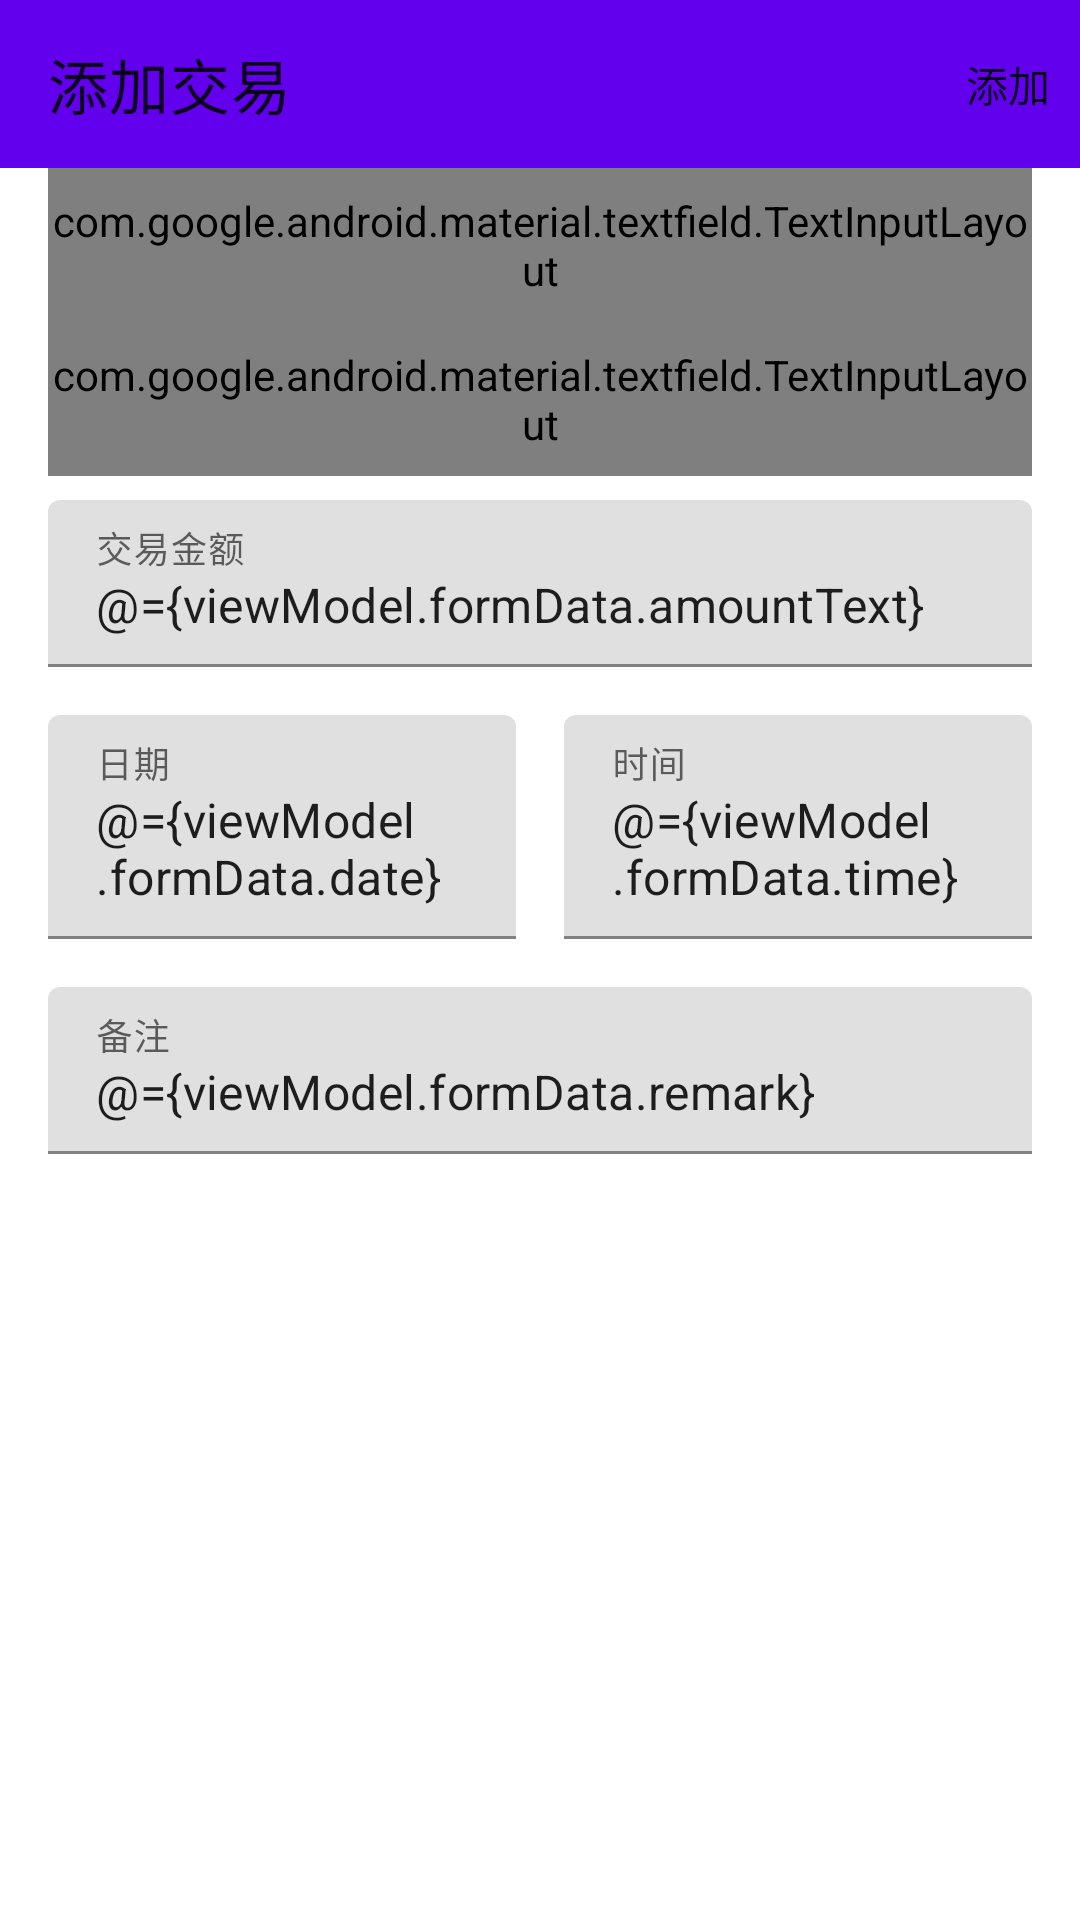

The Android layout XML behind this screen, and the referenced resources:
<!-- AndroidManifest.xml: application theme Theme.Accounting -->
<!-- res/layout/activity_add_txn.xml -->
<?xml version="1.0" encoding="utf-8"?>
<layout xmlns:android="http://schemas.android.com/apk/res/android"
    xmlns:app="http://schemas.android.com/apk/res-auto">

    <data>

        <variable
            name="viewModel"
            type="com.example.accounting.ui.viewmodel.activity.AddTxnActViewModel" />
    </data>

    <RelativeLayout
        android:layout_width="match_parent"
        android:layout_height="match_parent"
        app:marginBottom="@{viewModel.navigationHeight}"
        app:paddingTop="@{viewModel.statusHeight}">

        <com.google.android.material.appbar.AppBarLayout
            android:id="@+id/appBarLayout"
            android:layout_width="match_parent"
            android:layout_height="wrap_content">

            <com.google.android.material.appbar.MaterialToolbar
                android:id="@+id/topAppBar"
                android:layout_width="match_parent"
                android:layout_height="?attr/actionBarSize"
                app:menu="@menu/add_top_bar_menu"
                app:navigationIcon="@drawable/ic_close"
                app:title="添加交易" />

        </com.google.android.material.appbar.AppBarLayout>

        <LinearLayout
            android:layout_width="match_parent"
            android:layout_height="0dp"
            android:layout_below="@id/appBarLayout"
            android:layout_alignParentBottom="true"
            android:orientation="vertical"
            android:paddingHorizontal="16dp">

            <com.google.android.material.button.MaterialButtonToggleGroup
                android:id="@+id/toggleButton"
                android:layout_width="match_parent"
                android:layout_height="wrap_content"
                android:gravity="center"
                android:paddingHorizontal="50dp"
                app:incomeOrExpense="@{viewModel.formData.incomeOrExpense}"
                app:singleSelection="true">

                <Button
                    android:id="@+id/button1"
                    style="?attr/materialButtonOutlinedStyle"
                    android:layout_width="0dp"
                    android:layout_height="wrap_content"
                    android:layout_weight="1"
                    android:text="收入" />

                <Button
                    android:id="@+id/button2"
                    style="?attr/materialButtonOutlinedStyle"
                    android:layout_width="0dp"
                    android:layout_height="wrap_content"
                    android:layout_weight="1"
                    android:text="支出" />

            </com.google.android.material.button.MaterialButtonToggleGroup>

            <com.google.android.material.textfield.TextInputLayout
                style="@style/Widget.Material3.TextInputLayout.OutlinedBox.ExposedDropdownMenu"
                android:layout_width="match_parent"
                android:layout_height="wrap_content"
                android:hint="交易账户"
                android:paddingVertical="8dp">

                <AutoCompleteTextView
                    android:id="@+id/txn_acct"
                    android:layout_width="match_parent"
                    android:layout_height="wrap_content"
                    android:inputType="none"
                    android:spinnerMode="dropdown"
                    android:text="@={viewModel.formData.acctName}" />

            </com.google.android.material.textfield.TextInputLayout>

            <com.google.android.material.textfield.TextInputLayout
                style="@style/Widget.Material3.TextInputLayout.OutlinedBox.ExposedDropdownMenu"
                android:layout_width="match_parent"
                android:layout_height="wrap_content"
                android:hint="交易类型"
                android:paddingVertical="8dp">

                <AutoCompleteTextView
                    android:id="@+id/txn_type"
                    android:layout_width="match_parent"
                    android:layout_height="wrap_content"
                    android:inputType="none"
                    android:spinnerMode="dropdown"
                    android:text="@={viewModel.formData.txnType}" />

            </com.google.android.material.textfield.TextInputLayout>

            <com.google.android.material.textfield.TextInputLayout
                android:layout_width="match_parent"
                android:layout_height="wrap_content"
                android:hint="交易金额"
                android:paddingVertical="8dp"
                app:endIconMode="clear_text">

                <com.google.android.material.textfield.TextInputEditText
                    android:id="@+id/txn_amount"
                    android:layout_width="match_parent"
                    android:layout_height="wrap_content"
                    android:maxLines="1"
                    android:text="@={viewModel.formData.amountText}" />

            </com.google.android.material.textfield.TextInputLayout>

            <LinearLayout
                android:layout_width="match_parent"
                android:layout_height="wrap_content"
                android:orientation="horizontal">

                <com.google.android.material.textfield.TextInputLayout
                    android:layout_width="0dp"
                    android:layout_height="wrap_content"
                    android:layout_weight="1"
                    android:hint="日期"
                    android:paddingVertical="8dp"
                    android:paddingRight="8dp">

                    <com.google.android.material.textfield.TextInputEditText
                        android:id="@+id/txn_date"
                        android:layout_width="match_parent"
                        android:layout_height="wrap_content"
                        android:focusable="false"
                        android:text="@={viewModel.formData.date}" />

                </com.google.android.material.textfield.TextInputLayout>

                <com.google.android.material.textfield.TextInputLayout
                    android:layout_width="0dp"
                    android:layout_height="wrap_content"
                    android:layout_weight="1"
                    android:hint="时间"
                    android:paddingVertical="8dp"
                    android:paddingLeft="8dp">

                    <com.google.android.material.textfield.TextInputEditText
                        android:id="@+id/txn_time"
                        android:layout_width="match_parent"
                        android:layout_height="wrap_content"
                        android:focusable="false"
                        android:text="@={viewModel.formData.time}" />

                </com.google.android.material.textfield.TextInputLayout>

            </LinearLayout>

            <com.google.android.material.textfield.TextInputLayout
                android:layout_width="match_parent"
                android:layout_height="wrap_content"
                android:hint="备注"
                android:paddingVertical="8dp"
                app:endIconMode="clear_text">

                <com.google.android.material.textfield.TextInputEditText
                    android:id="@+id/txn_remark"
                    android:layout_width="match_parent"
                    android:layout_height="wrap_content"
                    android:maxLines="5"
                    android:text="@={viewModel.formData.remark}" />

            </com.google.android.material.textfield.TextInputLayout>

        </LinearLayout>

    </RelativeLayout>

</layout>
<!-- resources referenced by this layout -->
<resources>
  <style name="Theme.Accounting" parent="Theme.MaterialComponents.DayNight.DarkActionBar">
          
          <item name="colorPrimary">@color/purple_500</item>
          <item name="colorPrimaryVariant">@color/purple_700</item>
          <item name="colorOnPrimary">@color/white</item>
          
          <item name="colorSecondary">@color/teal_200</item>
          <item name="colorSecondaryVariant">@color/teal_700</item>
          <item name="colorOnSecondary">@color/black</item>
          
          <item name="android:statusBarColor">?attr/colorPrimaryVariant</item>
          
      </style>
  <!-- not gathered from this repository: default colours our renderer supplied (Android Studio template values) -->
  <color name="purple_500">#FF6200EE</color>
  <color name="purple_700">#FF3700B3</color>
  <color name="teal_200">#FF03DAC5</color>
  <color name="teal_700">#FF018786</color>
  <color name="black">#FF000000</color>
  <color name="white">#FFFFFFFF</color>
</resources>
